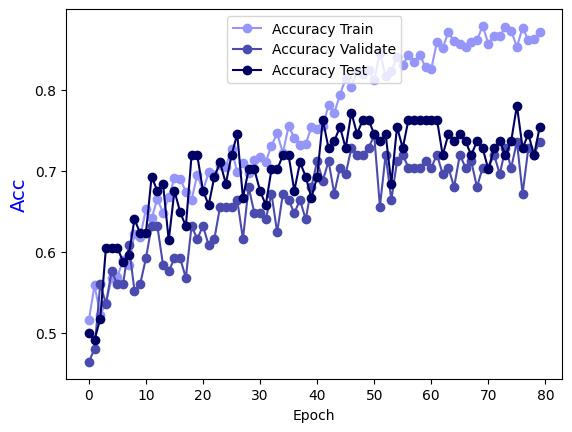

Values plotted in this chart, from the file beside it:
Epoch, Accuracy Train, Accuracy Validate, Accuracy Test
0.0, 0.5155, 0.464, 0.5
1.0, 0.5584, 0.48, 0.4912
2.0, 0.5225, 0.56, 0.5175
3.0, 0.5365, 0.536, 0.6053
4.0, 0.5674, 0.576, 0.6053
5.0, 0.5684, 0.56, 0.6053
6.0, 0.5904, 0.56, 0.5877
7.0, 0.5834, 0.608, 0.5965
8.0, 0.6224, 0.552, 0.6404
9.0, 0.6184, 0.56, 0.6228
10.0, 0.6523, 0.592, 0.6228
11.0, 0.6414, 0.632, 0.693
12.0, 0.6653, 0.632, 0.6754
13.0, 0.6484, 0.584, 0.6842
14.0, 0.6673, 0.576, 0.614
15.0, 0.6913, 0.592, 0.6754
16.0, 0.6903, 0.592, 0.6491
17.0, 0.6743, 0.568, 0.6316
18.0, 0.6643, 0.632, 0.7193
19.0, 0.6953, 0.616, 0.7193
20.0, 0.6753, 0.632, 0.6754
21.0, 0.6983, 0.608, 0.6579
22.0, 0.6953, 0.616, 0.693
23.0, 0.7073, 0.656, 0.7105
24.0, 0.7053, 0.656, 0.6842
25.0, 0.7273, 0.656, 0.7193
26.0, 0.6983, 0.664, 0.7456
27.0, 0.7093, 0.616, 0.6667
28.0, 0.6973, 0.68, 0.7018
29.0, 0.7133, 0.648, 0.7018
30.0, 0.7173, 0.648, 0.6754
31.0, 0.7113, 0.64, 0.6579
32.0, 0.7313, 0.672, 0.7018
33.0, 0.7463, 0.624, 0.7018
34.0, 0.7223, 0.672, 0.7193
35.0, 0.7552, 0.664, 0.7193
36.0, 0.7413, 0.648, 0.6754
37.0, 0.7323, 0.664, 0.7105
38.0, 0.7333, 0.64, 0.693
39.0, 0.7542, 0.68, 0.6667
40.0, 0.7512, 0.712, 0.693
41.0, 0.7552, 0.688, 0.7632
42.0, 0.7812, 0.712, 0.7281
43.0, 0.7712, 0.672, 0.7368
44.0, 0.7942, 0.704, 0.7544
45.0, 0.8142, 0.696, 0.7281
46.0, 0.8042, 0.728, 0.7719
47.0, 0.8232, 0.72, 0.7456
48.0, 0.8192, 0.72, 0.7632
49.0, 0.8252, 0.728, 0.7632
50.0, 0.8122, 0.744, 0.7456
51.0, 0.8462, 0.656, 0.7368
52.0, 0.8172, 0.72, 0.7456
53.0, 0.8232, 0.664, 0.6842
54.0, 0.8412, 0.712, 0.7544
55.0, 0.8312, 0.72, 0.7281
56.0, 0.8432, 0.704, 0.7632
57.0, 0.8352, 0.704, 0.7632
58.0, 0.8432, 0.704, 0.7632
59.0, 0.8282, 0.712, 0.7632
... 20 more rows
